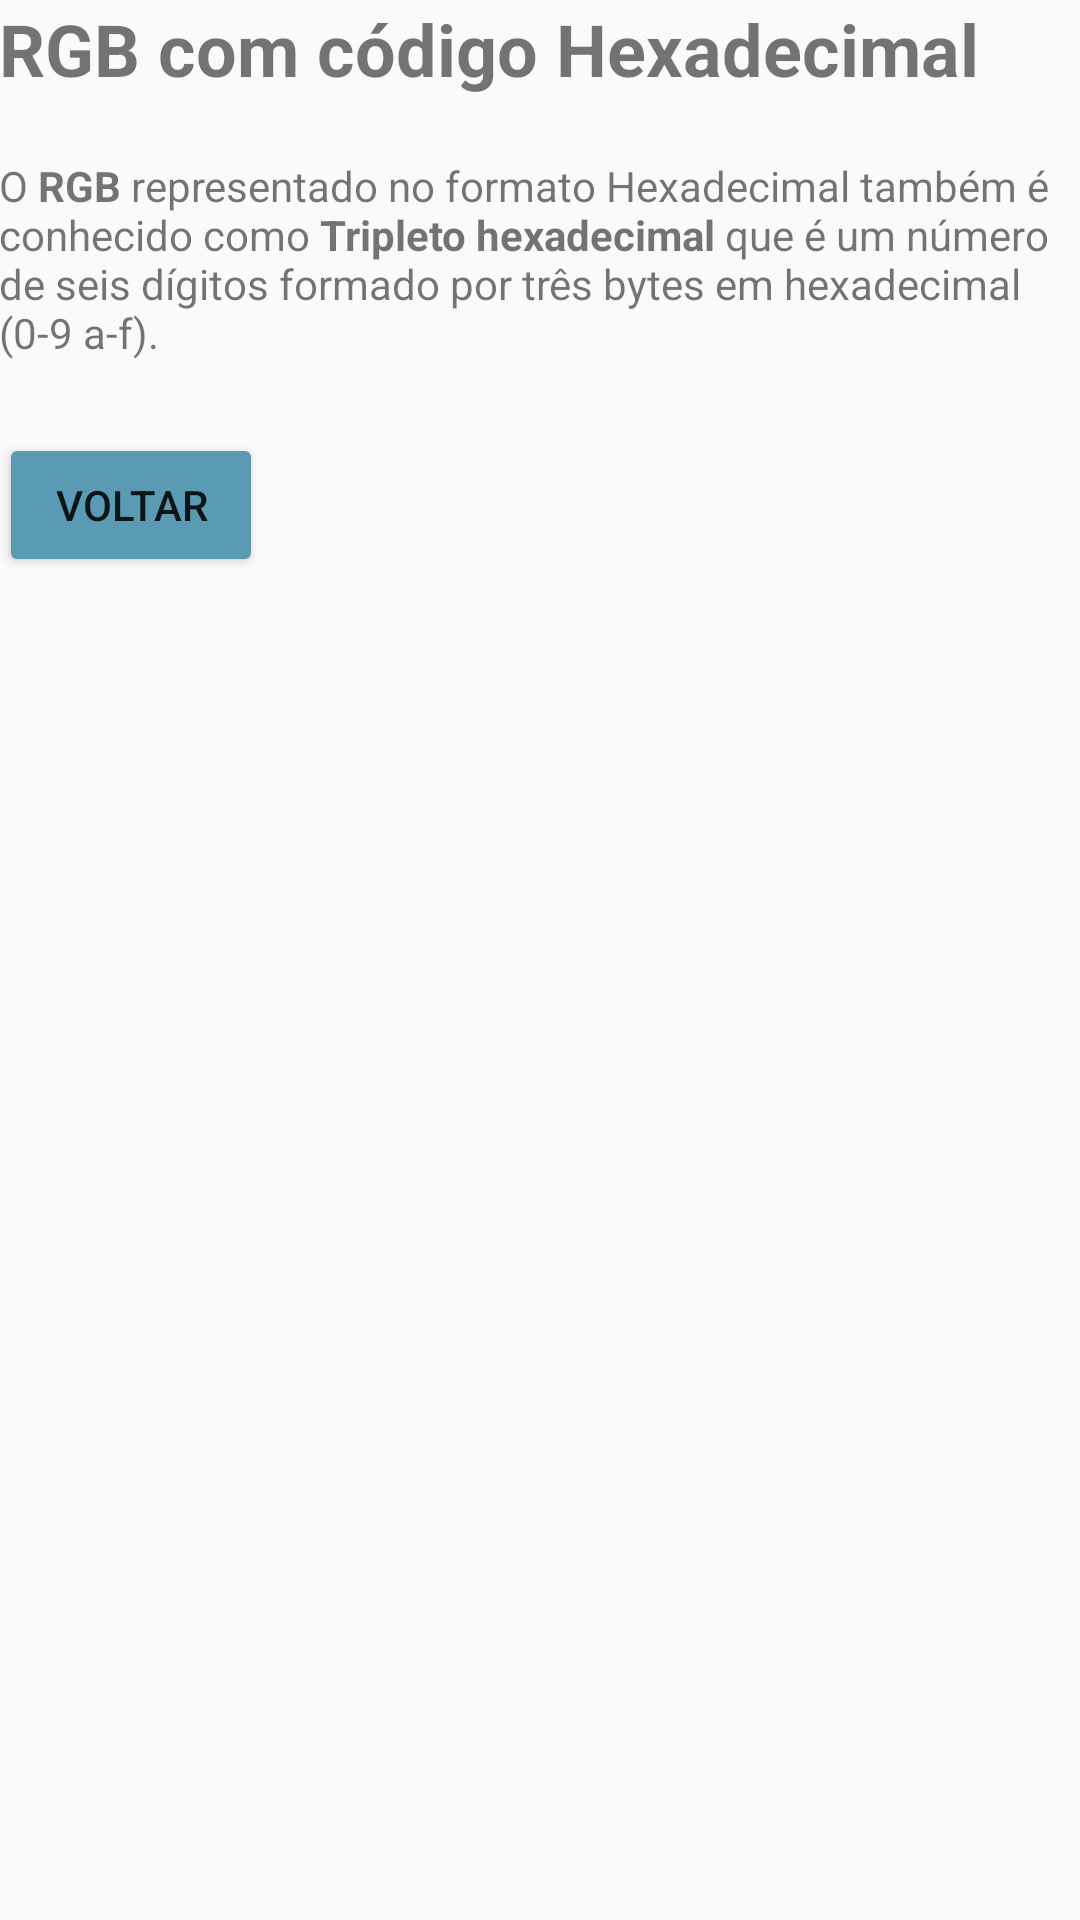

Reconstruct the res/layout file that produces this screen, plus the resources it refers to.
<!-- AndroidManifest.xml: application theme AppTheme -->
<!-- res/layout/hexadecimal.xml -->
<?xml version="1.0" encoding="utf-8"?>
<ScrollView xmlns:android="http://schemas.android.com/apk/res/android"
    android:layout_width="match_parent"
    android:layout_height="match_parent"
    xmlns:tools="http://schemas.android.com/tools"
    tools:context="com.example.android.rgb.MainActivity">

    <LinearLayout xmlns:android="http://schemas.android.com/apk/res/android"
    android:orientation="vertical" android:layout_width="match_parent"
    android:layout_height="match_parent"
    android:paddingBottom="@dimen/activity_vertical_margin"
    android:paddingLeft="@dimen/activity_horizontal_margin"
    android:paddingRight="@dimen/activity_horizontal_margin"
    android:paddingTop="@dimen/activity_vertical_margin">
    <TextView
        android:layout_width="wrap_content"
        android:layout_height="wrap_content"
        android:text="RGB com código Hexadecimal"
        android:textSize="24sp"
        android:textStyle="bold"
        android:layout_marginBottom="20dp"/>
    <TextView
        android:id="@+id/txtHexa"
        android:layout_width="wrap_content"
        android:layout_height="wrap_content"
        android:text="@string/hexadecimal_txt"/>
    <Button
        android:layout_width="wrap_content"
        android:layout_height="wrap_content"
        android:text="Voltar"
        android:onClick="bt_volta"
        android:layout_marginTop="24dp"/>
</LinearLayout>
</ScrollView>
<!-- resources referenced by this layout -->
<resources>
  <string name="hexadecimal_txt">O <b>RGB</b> representado no formato Hexadecimal também é conhecido como <b>Tripleto hexadecimal</b> que é um número de seis dígitos formado por três bytes em hexadecimal (0-9 a-f).</string>
  <style name="AppTheme" parent="Theme.AppCompat.Light.DarkActionBar">
          
          <item name="colorPrimary">@color/colorPrimary</item>
          <item name="colorPrimaryDark">@color/colorPrimaryDark</item>
          <item name="colorAccent">@color/colorAccent</item>
          <item name="android:colorButtonNormal">#5A9AB2</item>
      </style>
  <!-- not gathered from this repository: default colours our renderer supplied (Android Studio template values) -->
  <color name="colorPrimary">#FF6200EE</color>
  <color name="colorPrimaryDark">#FF3700B3</color>
  <color name="colorAccent">#FF03DAC5</color>
</resources>
